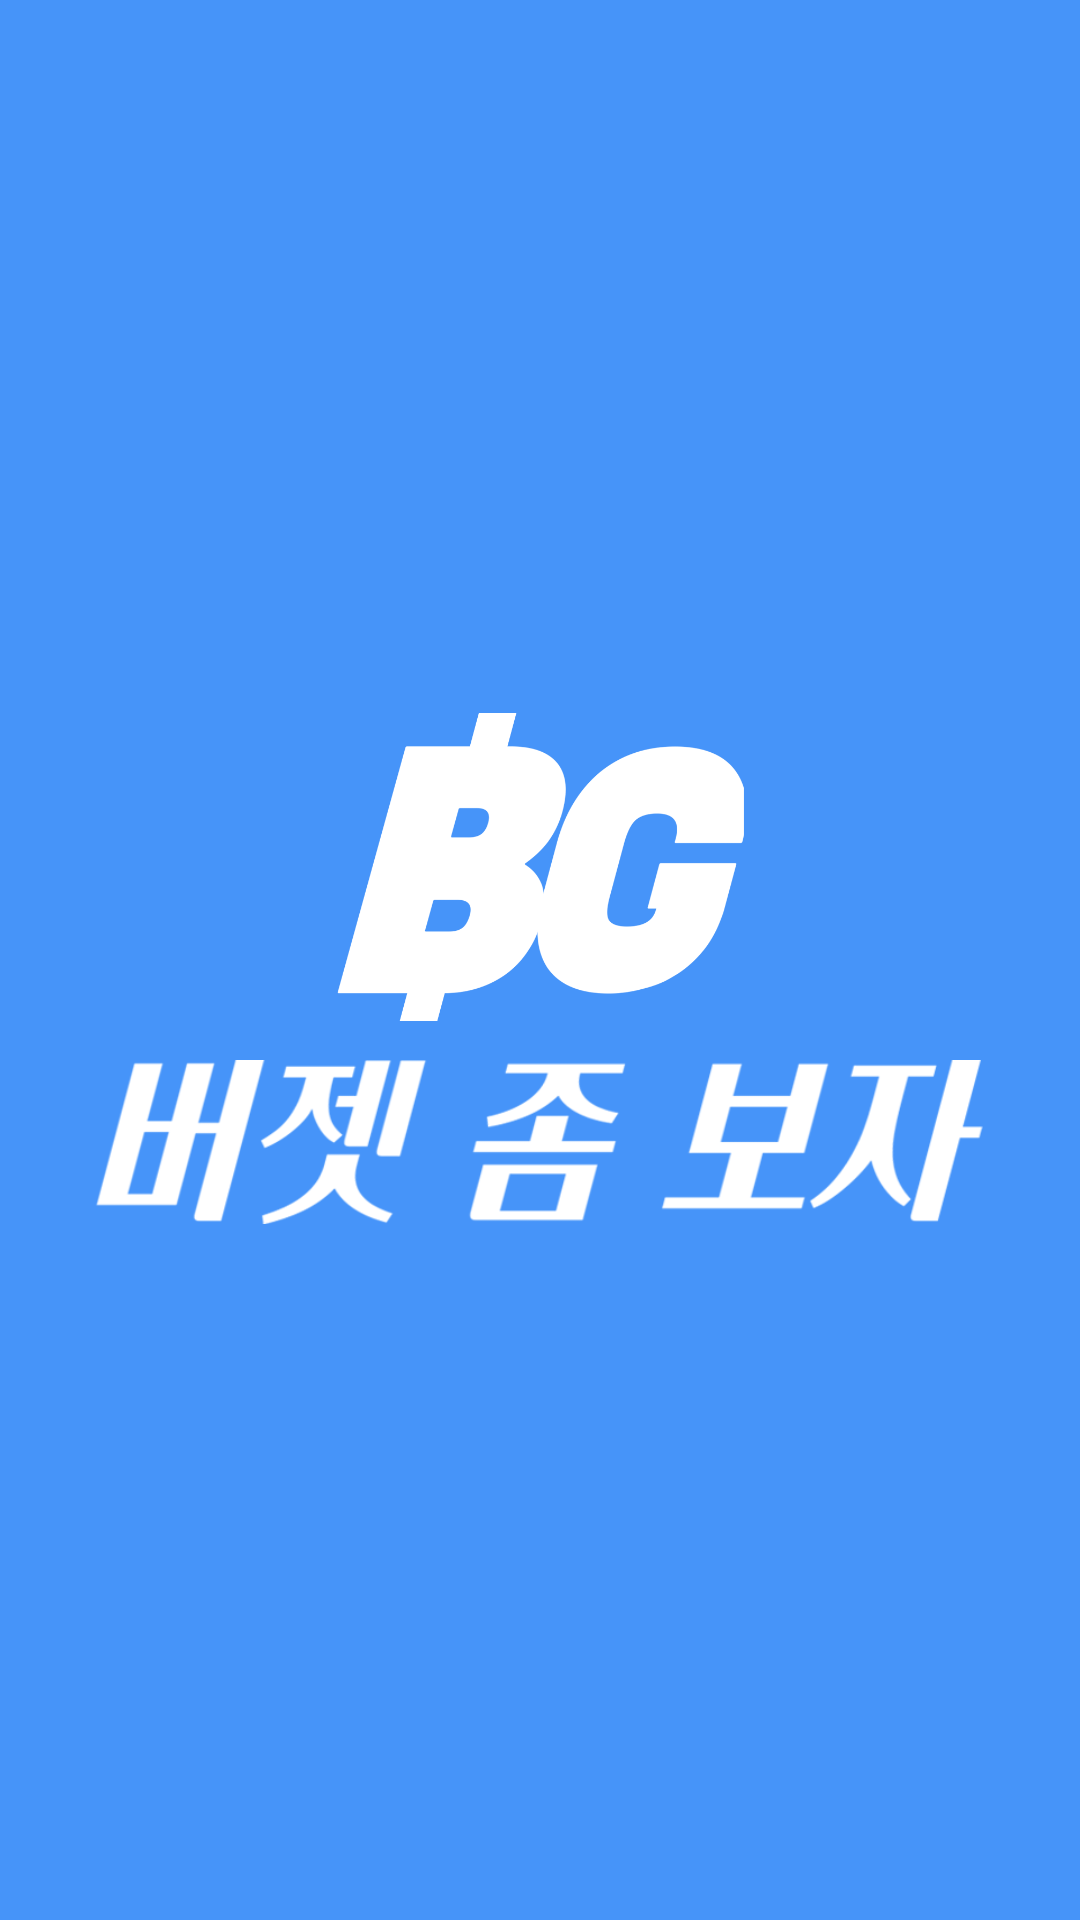

This screen was rendered from an Android layout file. Write that file and the resources it references.
<!-- AndroidManifest.xml: application theme Theme.AppCompat.NoActionBar -->
<!-- res/layout/activity_splash.xml -->
<?xml version="1.0" encoding="utf-8"?>
<androidx.constraintlayout.widget.ConstraintLayout xmlns:android="http://schemas.android.com/apk/res/android"
    xmlns:app="http://schemas.android.com/apk/res-auto"
    xmlns:tools="http://schemas.android.com/tools"
    android:layout_width="match_parent"
    android:layout_height="match_parent"
    android:background="#4694f9"
    tools:context=".SplashActivity">


    <ImageView
        android:layout_width="143dp"
        android:layout_height="158dp"
        android:src="@drawable/logo_standard"
        app:layout_constraintBottom_toBottomOf="parent"
        app:layout_constraintEnd_toEndOf="parent"
        app:layout_constraintStart_toStartOf="parent"
        app:layout_constraintTop_toTopOf="parent"
        app:layout_constraintVertical_bias="0.436" />

    <ImageView
        android:id="@+id/imageView6"
        android:layout_width="296dp"
        android:layout_height="236dp"
        android:src="@drawable/logo_text_2"
        app:layout_constraintBottom_toBottomOf="parent"
        app:layout_constraintEnd_toEndOf="parent"
        app:layout_constraintHorizontal_bias="0.495"
        app:layout_constraintStart_toStartOf="parent"
        app:layout_constraintTop_toTopOf="parent"
        app:layout_constraintVertical_bias="0.65" />

</androidx.constraintlayout.widget.ConstraintLayout>
<!-- resources referenced by this layout -->
<resources>
  <!-- drawable logo_standard: png bitmap (drawable, 26233 bytes) -->
  <!-- drawable logo_text_2: png bitmap (drawable, 22348 bytes) -->
</resources>
